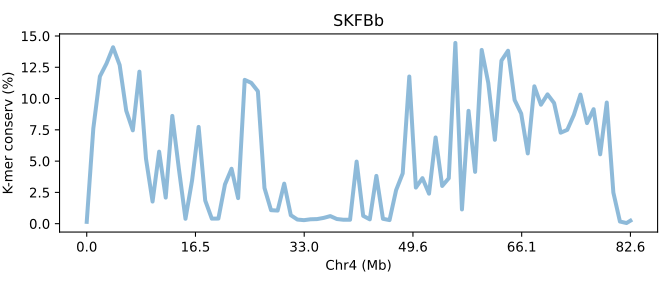

Source data for this figure (header and first rows):
SeqID	Chr4 (Mb)	K-mer conserv (%)	Group	Group_chrom
SKFBb.chr4	0.0	0.1474	0	0
SKFBb.chr4	0.01211	7.61	0	0
SKFBb.chr4	0.02422	11.77	0	0
SKFBb.chr4	0.03632	12.79	0	0
SKFBb.chr4	0.04843	14.1	0	0
SKFBb.chr4	0.06054	12.68	0	0
SKFBb.chr4	0.07265	9.031	0	0
SKFBb.chr4	0.08475	7.459	0	0
SKFBb.chr4	0.09686	12.15	0	0
SKFBb.chr4	0.109	5.199	0	0
SKFBb.chr4	0.1211	1.769	0	0
SKFBb.chr4	0.1332	5.756	0	0
SKFBb.chr4	0.1453	2.085	0	0
SKFBb.chr4	0.1574	8.614	0	0
SKFBb.chr4	0.1695	4.378	0	0
SKFBb.chr4	0.1816	0.3923	0	0
SKFBb.chr4	0.1937	3.449	0	0
SKFBb.chr4	0.2058	7.734	0	0
SKFBb.chr4	0.2179	1.851	0	0
SKFBb.chr4	0.23	0.4037	0	0
SKFBb.chr4	0.2422	0.41	0	0
SKFBb.chr4	0.2543	3.141	0	0
SKFBb.chr4	0.2664	4.39	0	0
SKFBb.chr4	0.2785	2.043	0	0
SKFBb.chr4	0.2906	11.49	0	0
SKFBb.chr4	0.3027	11.25	0	0
SKFBb.chr4	0.3148	10.58	0	0
SKFBb.chr4	0.3269	2.855	0	0
SKFBb.chr4	0.339	1.079	0	0
SKFBb.chr4	0.3511	1.048	0	0
SKFBb.chr4	0.3632	3.2	0	0
SKFBb.chr4	0.3753	0.6777	0	0
SKFBb.chr4	0.3874	0.33	0	0
SKFBb.chr4	0.3996	0.2819	0	0
SKFBb.chr4	0.4117	0.3523	0	0
SKFBb.chr4	0.4238	0.3678	0	0
SKFBb.chr4	0.4359	0.4641	0	0
SKFBb.chr4	0.448	0.6068	0	0
SKFBb.chr4	0.4601	0.3735	0	0
SKFBb.chr4	0.4722	0.3147	0	0
SKFBb.chr4	0.4843	0.3158	0	0
SKFBb.chr4	0.4964	4.963	0	0
SKFBb.chr4	0.5085	0.6265	0	0
SKFBb.chr4	0.5206	0.3459	0	0
SKFBb.chr4	0.5327	3.819	0	0
SKFBb.chr4	0.5448	0.391	0	0
SKFBb.chr4	0.5569	0.2875	0	0
SKFBb.chr4	0.5691	2.684	0	0
SKFBb.chr4	0.5812	4.019	0	0
SKFBb.chr4	0.5933	11.76	0	0
SKFBb.chr4	0.6054	2.886	0	0
SKFBb.chr4	0.6175	3.64	0	0
SKFBb.chr4	0.6296	2.4	0	0
SKFBb.chr4	0.6417	6.89	0	0
SKFBb.chr4	0.6538	3.015	0	0
SKFBb.chr4	0.6659	3.633	0	0
SKFBb.chr4	0.678	14.44	0	0
SKFBb.chr4	0.6901	1.139	0	0
SKFBb.chr4	0.7022	9.018	0	0
SKFBb.chr4	0.7143	4.141	0	0
... 24 more rows
